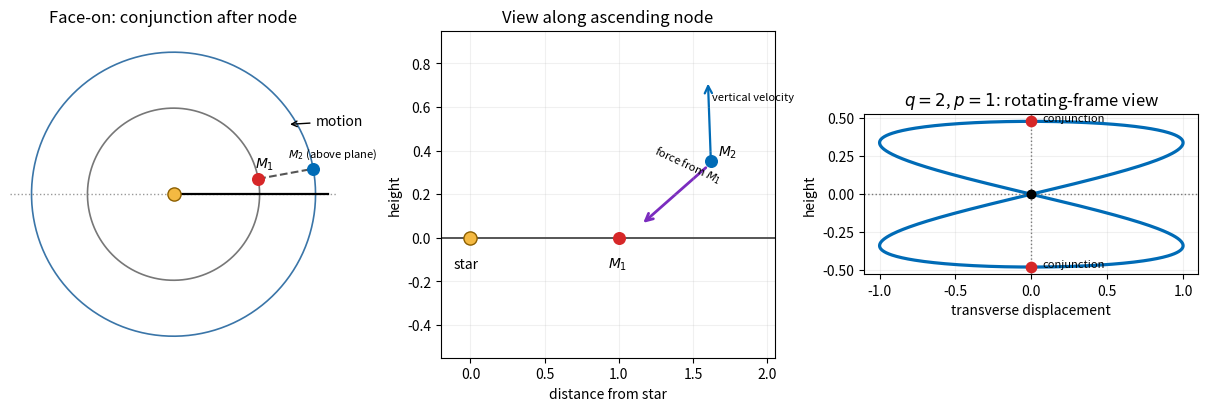

Reproduce this figure in Python. (Note: this script raises an exception after producing the figure.)
#!/usr/bin/env python3
"""Generate paper-316-inclination-resonance.png."""

from pathlib import Path

import numpy as np
import matplotlib.pyplot as plt
from matplotlib.patches import Circle, FancyArrowPatch


fig,axs=plt.subplots(1,3,figsize=(12,4),constrained_layout=True)
# Face-on
ax=axs[0]
th=np.linspace(0,2*np.pi,400)
ax.plot(np.cos(th),np.sin(th),color='#777',lw=1.2)
ax.plot(1.65*np.cos(th),1.65*np.sin(th),color='#3a75a8',lw=1.2)
ax.axhline(0,color='#999',ls=':',lw=1)
ax.scatter([0],[0],s=90,color='#f4b942',edgecolor='#8c5f00',zorder=5)
u=.18
p1=np.array([np.cos(u),np.sin(u)])
p2=np.array([1.65*np.cos(u),1.65*np.sin(u)])
ax.scatter(*p1,s=70,color='#d62728',zorder=5)
ax.scatter(*p2,s=70,color='#006bb6',zorder=5)
ax.plot([0,1.8],[0,0],color='black',lw=1.6,label='ascending-node line')
ax.plot([p1[0],p2[0]],[p1[1],p2[1]],color='#555',ls='--')
ax.annotate('$M_1$',p1,xytext=(-2,8),textcoords='offset points')
ax.annotate('$M_2$ (above plane)',p2,xytext=(-18,8),textcoords='offset points',fontsize=8)
ax.annotate('motion',xy=(1.55*np.cos(.55),1.55*np.sin(.55)),xytext=(1.65,.8),arrowprops=dict(arrowstyle='->'))
ax.set_title('Face-on: conjunction after node'); ax.set_aspect('equal'); ax.set_xlim(-1.9,1.9); ax.set_ylim(-1.9,1.9); ax.axis('off')
# side along node
ax=axs[1]
ax.axhline(0,color='#555',lw=1.4,label='plane of $M_1$')
ax.scatter([0],[0],s=90,color='#f4b942',edgecolor='#8c5f00',zorder=5)
ax.scatter([1.0],[0],s=70,color='#d62728',zorder=5)
ax.scatter([1.62],[.35],s=70,color='#006bb6',zorder=5)
ax.annotate('$M_1$',(1,0),xytext=(-8,-22),textcoords='offset points')
ax.annotate('$M_2$',(1.62,.35),xytext=(5,4),textcoords='offset points')
ax.add_patch(FancyArrowPatch((1.60,.33),(1.15,.06),arrowstyle='->',mutation_scale=13,color='#7b2cbf',lw=2))
ax.text(1.22,.25,'force from $M_1$',fontsize=8,rotation=-25)
ax.add_patch(FancyArrowPatch((1.62,.35),(1.60,.72),arrowstyle='->',mutation_scale=13,color='#006bb6',lw=1.6))
ax.text(1.63,.63,'vertical velocity',fontsize=8)
ax.annotate('star',(0,0),xytext=(-12,-22),textcoords='offset points')
ax.set_title('View along ascending node'); ax.set_xlim(-.2,2.05); ax.set_ylim(-.55,.95); ax.set_xlabel('distance from star'); ax.set_ylabel('height'); ax.grid(alpha=.18)
# rotating-frame projection p=1
ax=axs[2]
u=np.linspace(0,2*np.pi,700)
y=np.sin(np.pi-2*u)
z=.48*np.sin(u)
ax.plot(y,z,color='#006bb6',lw=2.3)
for uu in [np.pi/2,3*np.pi/2]:
 yy=np.sin(np.pi-2*uu); zz=.48*np.sin(uu)
 ax.scatter([yy],[zz],s=55,color='#d62728',zorder=5)
 ax.annotate('conjunction', (yy,zz),xytext=(8,0),textcoords='offset points',fontsize=8)
for uu in [0,np.pi]:
 yy=np.sin(np.pi-2*uu); zz=.48*np.sin(uu)
 ax.scatter([yy],[zz],s=35,color='black',zorder=5)
ax.axhline(0,color='#777',ls=':',lw=1)
ax.axvline(0,color='#777',ls=':',lw=1)
ax.set_aspect('equal'); ax.set_title('$q=2$, $p=1$: rotating-frame view')
ax.set_xlabel('transverse displacement'); ax.set_ylabel('height'); ax.grid(alpha=.18)
output = Path(Path(__file__).stem + ".png")
fig.savefig(output, dpi=160, facecolor="white")
plt.close(fig)
